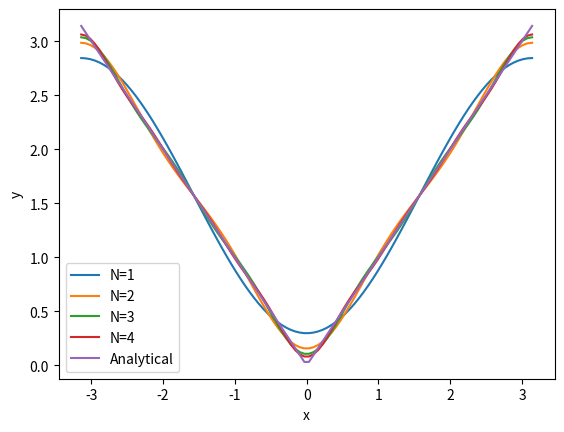

Here is the Python script that generated this plot:
#!/usr/bin/env python3

import numpy as np
import matplotlib.pyplot as plt

# matplotlib.use('TkAgg')


def abs_approx(x: float, N: int) -> float:
    sum_ = 0.
    for i in range(1, N+1):
        sum_ += (np.cos((2.*i - 1.)*x))/((2.*i - 1.)**2.)

    sum_ *= (4.)/(np.pi)
    return 0.5*np.pi - sum_


if __name__ == "__main__":
    x = np.linspace(-np.pi, np.pi, 100, endpoint=True)
    for i in range(1, 5):
        plt.plot(x, abs_approx(x, i), label=f"N={i}")

    plt.plot(x, np.abs(x), label="Analytical")
    plt.xlabel("x")
    plt.ylabel("y")
    plt.legend()
    plt.show()
